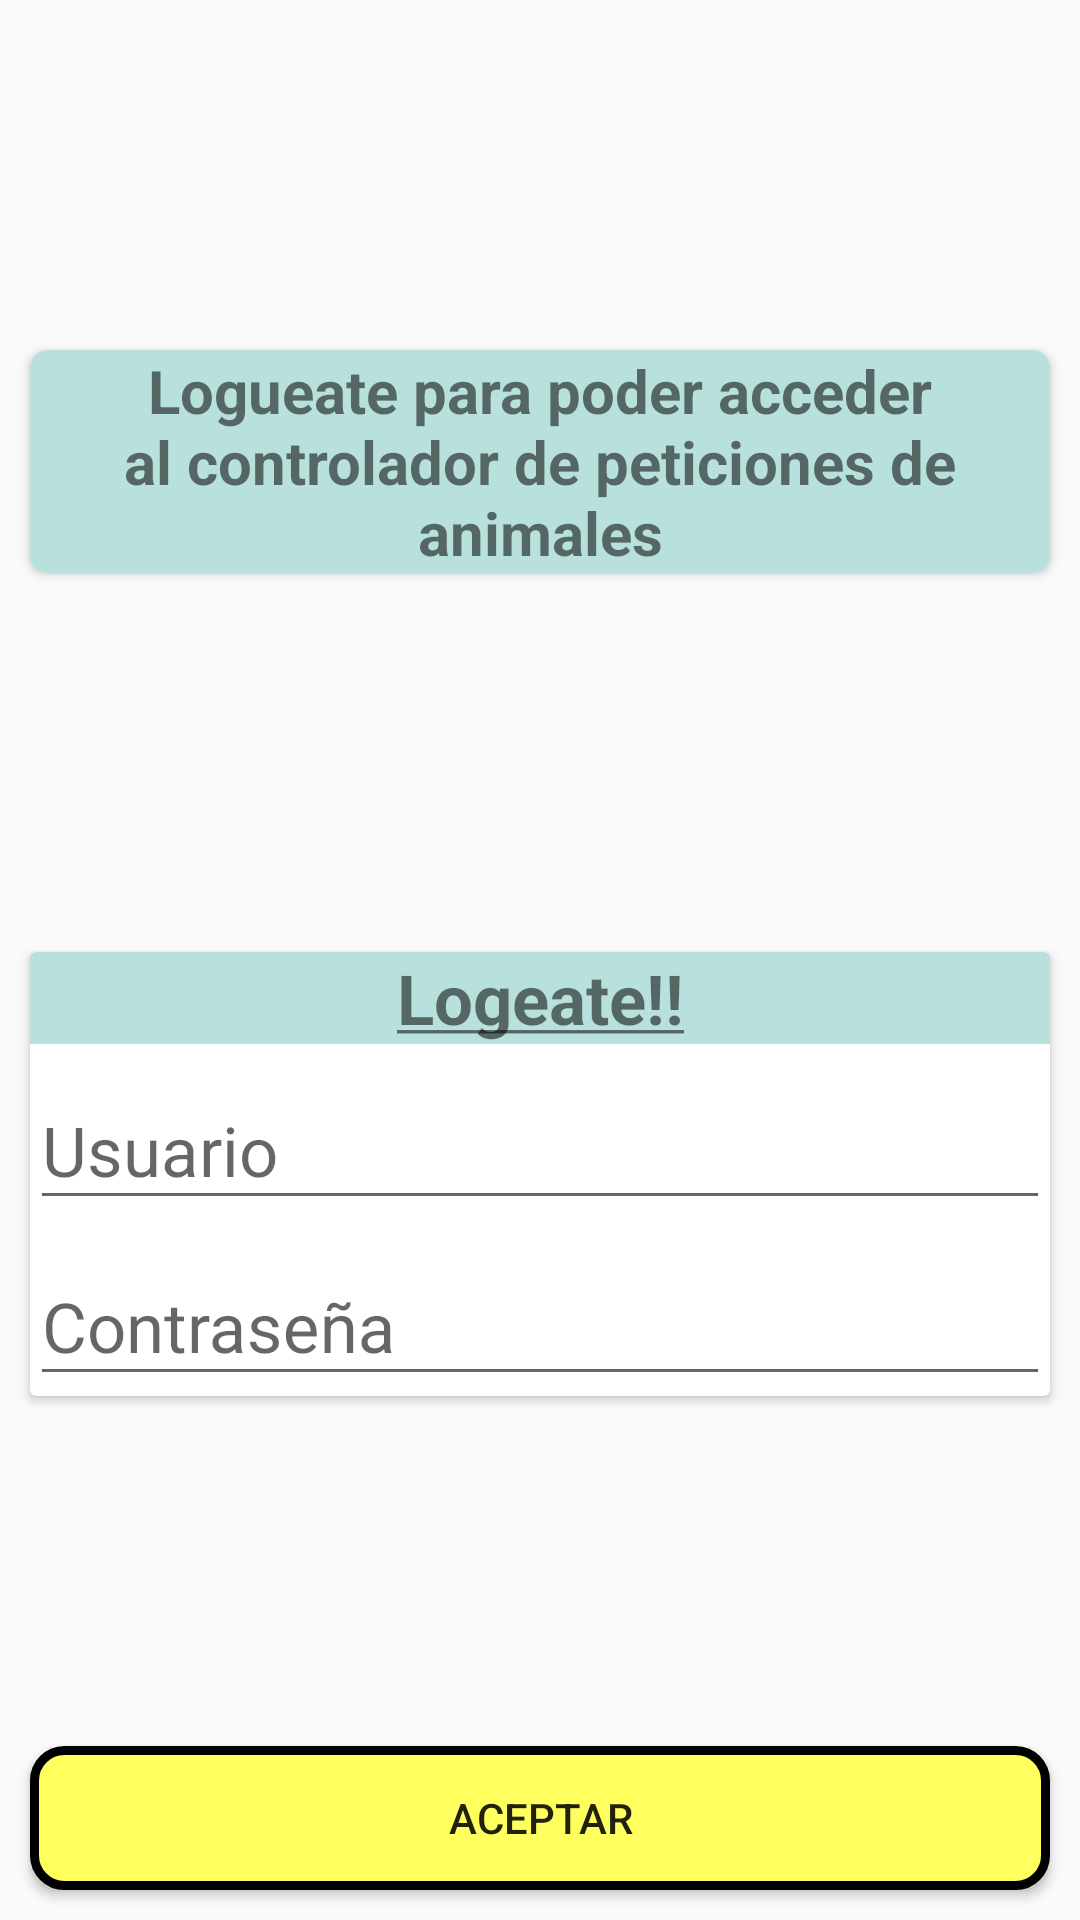

This screen was rendered from an Android layout file. Write that file and the resources it references.
<!-- AndroidManifest.xml: application theme Theme.ElMundoAnimal -->
<!-- res/layout/fragment_login_administrador.xml -->
<?xml version="1.0" encoding="utf-8"?>
<androidx.constraintlayout.widget.ConstraintLayout xmlns:android="http://schemas.android.com/apk/res/android"
    xmlns:app="http://schemas.android.com/apk/res-auto"
    xmlns:tools="http://schemas.android.com/tools"
    android:layout_width="match_parent"
    android:layout_height="match_parent"
    tools:context=".fragments.FragmentLoginAdministrador">

    <androidx.cardview.widget.CardView
        android:id="@+id/cardView16"
        android:layout_width="match_parent"
        android:layout_height="wrap_content"
        android:layout_marginStart="10dp"
        android:layout_marginTop="10dp"
        android:layout_marginEnd="10dp"
        android:layout_marginBottom="10dp"
        app:cardCornerRadius="6dp"
        app:layout_constraintBottom_toTopOf="@+id/cardView17"
        app:layout_constraintEnd_toEndOf="parent"
        app:layout_constraintStart_toStartOf="parent"
        app:layout_constraintTop_toTopOf="parent">

        <TextView
            android:id="@+id/txtLoginAdmin"
            android:layout_width="wrap_content"
            android:layout_height="wrap_content"
            android:background="@color/verdeClaro2"
            android:text="@string/accesoAdministrador"
            android:textAlignment="center"
            android:textSize="20sp"
            android:textStyle="bold" />
    </androidx.cardview.widget.CardView>

    <androidx.cardview.widget.CardView
        android:id="@+id/cardView17"
        android:layout_width="match_parent"
        android:layout_height="wrap_content"
        android:layout_marginStart="10dp"
        android:layout_marginTop="10dp"
        android:layout_marginEnd="10dp"
        android:layout_marginBottom="10dp"
        app:layout_constraintBottom_toTopOf="@+id/btnAceptar"
        app:layout_constraintEnd_toEndOf="parent"
        app:layout_constraintStart_toStartOf="parent"
        app:layout_constraintTop_toBottomOf="@+id/cardView16">

        <LinearLayout
            android:layout_width="match_parent"
            android:layout_height="match_parent"
            android:orientation="vertical">

            <TextView
                android:id="@+id/textView16"
                style="@style/texto"
                android:layout_width="match_parent"
                android:layout_height="wrap_content"
                android:background="@color/verdeClaro2"
                android:text="@string/logeate"
                android:textAlignment="center"
                android:textSize="23sp" />

            <com.google.android.material.textfield.TextInputLayout
                android:layout_width="match_parent"
                android:layout_height="match_parent">

                <com.google.android.material.textfield.TextInputEditText
                    android:id="@+id/txtInputUser"
                    android:layout_width="match_parent"
                    android:layout_height="wrap_content"
                    android:hint="@string/txtUsuario"
                    android:textSize="23sp" />
            </com.google.android.material.textfield.TextInputLayout>

            <com.google.android.material.textfield.TextInputLayout
                android:layout_width="match_parent"
                android:layout_height="match_parent">

                <com.google.android.material.textfield.TextInputEditText
                    android:id="@+id/txtInputPassAdmin"
                    android:layout_width="match_parent"
                    android:layout_height="wrap_content"
                    android:hint="@string/contrasenia"
                    android:inputType="textPassword"
                    android:textSize="23sp" />
            </com.google.android.material.textfield.TextInputLayout>
        </LinearLayout>
    </androidx.cardview.widget.CardView>

    <Button
        android:id="@+id/btnAceptar"
        android:layout_width="0dp"
        android:layout_height="wrap_content"
        android:layout_marginStart="10dp"
        android:layout_marginEnd="10dp"
        android:layout_marginBottom="10dp"
        android:background="@drawable/button_round"
        android:text="@string/aceptar"
        app:layout_constraintBottom_toBottomOf="parent"
        app:layout_constraintEnd_toEndOf="parent"
        app:layout_constraintStart_toStartOf="parent" />
</androidx.constraintlayout.widget.ConstraintLayout>
<!-- resources referenced by this layout -->
<resources>
  <color name="verdeClaro2">#b8e1dd</color>
  <!-- drawable button_round (drawable) -->
  <?xml version="1.0" encoding="utf-8"?>
      <shape xmlns:android="http://schemas.android.com/apk/res/android" android:shape="rectangle">
          <solid android:color="@color/amarilloClaro"/>
  
          <stroke android:width="3dp"
              android:color="#ff000000"/>
  
          <padding android:left="1dp"
              android:top="1dp"
              android:right="1dp"
              android:bottom="1dp"/>
  
          <corners android:radius="30px"/>
      </shape>
  <string name="accesoAdministrador">Logueate para poder acceder al controlador de peticiones de animales</string>
  <string name="aceptar">Aceptar</string>
  <string name="contrasenia">Contraseña</string>
  <string name="logeate"><u>Logeate!!</u></string>
  <string name="txtUsuario">Usuario</string>
  <style name="texto">
  
          <item name="android:textSize">25dp</item>
          <item name="android:textStyle">bold</item>
      </style>
  <style name="Theme.ElMundoAnimal" parent="Theme.AppCompat.Light.NoActionBar">
          
          <item name="colorPrimary">@color/purple_500</item>
          <item name="colorPrimaryVariant">@color/purple_700</item>
          <item name="colorOnPrimary">@color/white</item>
          
          <item name="colorSecondary">@color/teal_200</item>
          <item name="colorSecondaryVariant">@color/teal_700</item>
          <item name="colorOnSecondary">@color/black</item>
          
          <item name="android:statusBarColor" tools:targetApi="l">?attr/colorPrimaryVariant</item>
          
  
      </style>
  <color name="amarilloClaro">#FFFF5D</color>
  <color name="purple_500">#FF6200EE</color>
  <color name="purple_700">#FF3700B3</color>
  <color name="white">#FFFFFFFF</color>
  <color name="teal_200">#FF03DAC5</color>
  <color name="teal_700">#FF018786</color>
  <color name="black">#FF000000</color>
</resources>
